pico-8 play session: no input (idle)

[t = 1 s] idle ~1s (no d-pad/buttons)
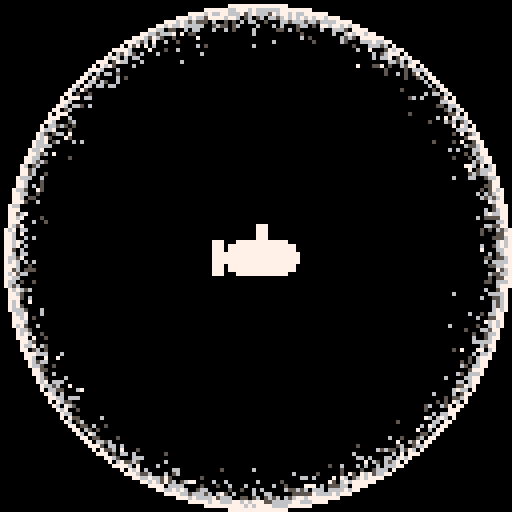
[t = 2 s] idle ~2s (no d-pad/buttons)
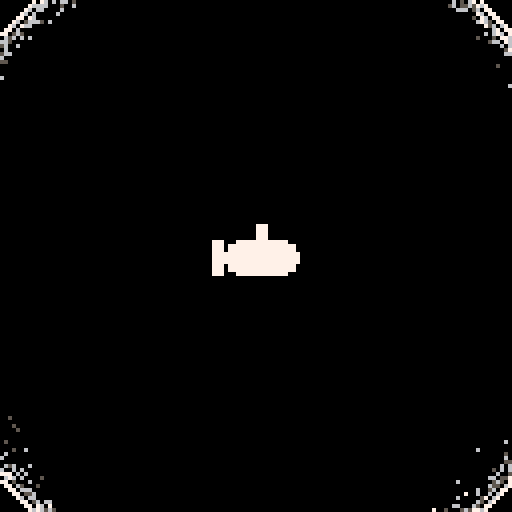
[t = 4 s] idle ~4s (no d-pad/buttons)
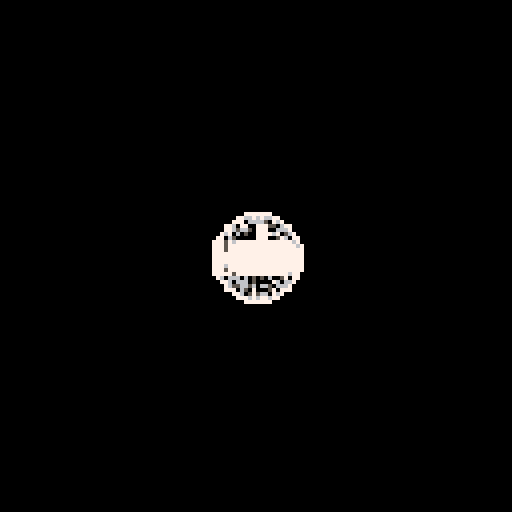
[t = 6 s] idle ~6s (no d-pad/buttons)
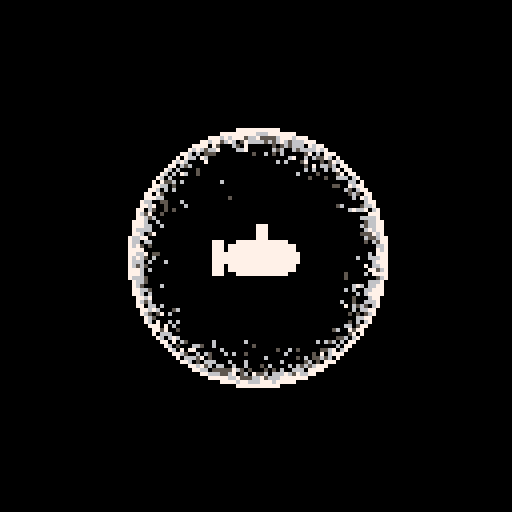
[t = 8 s] idle ~8s (no d-pad/buttons)
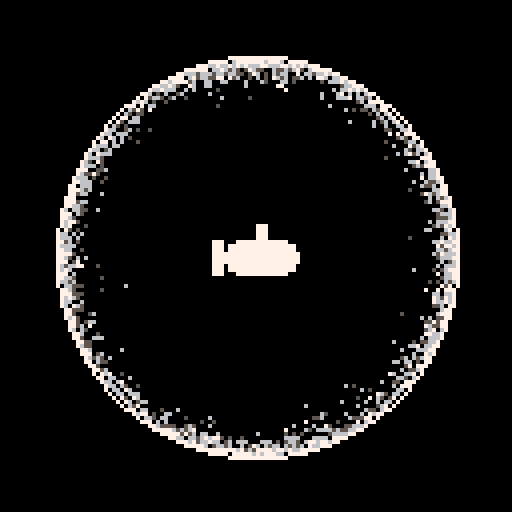

pico-8 cartridge
version 29
__lua__

--https://twitter.com/TheXandan/status/1549022201105752065

--[[
  put this check_time function at the start of the cart
  make sure to call check_time() somehwere in the cart.
  in most tweetcarts, the bast place to do this is direclty before "flip()"
--]]
function check_time() 
  --id is stored in the parameters field
  my_id = stat(6)

  --the breadcrumb field is the name of the start cart + "," + the number of seconds we should play
  my_info = stat(100)
  --if we don't have it, stop checking
  if my_info == nil then
    return
  end

  breadcumb_parts = split(my_info, ",", true)
  start_cart_name = breadcumb_parts[1]
  max_time = breadcumb_parts[2]

  --check if we hit the max time
  if time() > max_time or btnp(1) then
    load(start_cart_name,"",my_id)
  end
end
--end of check_time


t=128r=0s=64l=rectfill::♥::
for i=0,t do
for j=0,t do
c=pget(i,j)if(c != 0)pset(i,j,((c-1)>4 and(c-((rnd(2)>1)and 1or 0))))end end
for j=0,5 do circfill(60+j*2,s,4,7)end
circ(s,s,r,7)l(53,60,55,68,7)l(s,s,66,56,7)
check_time()
flip()r=r<96 and r+1 or 0goto ♥
